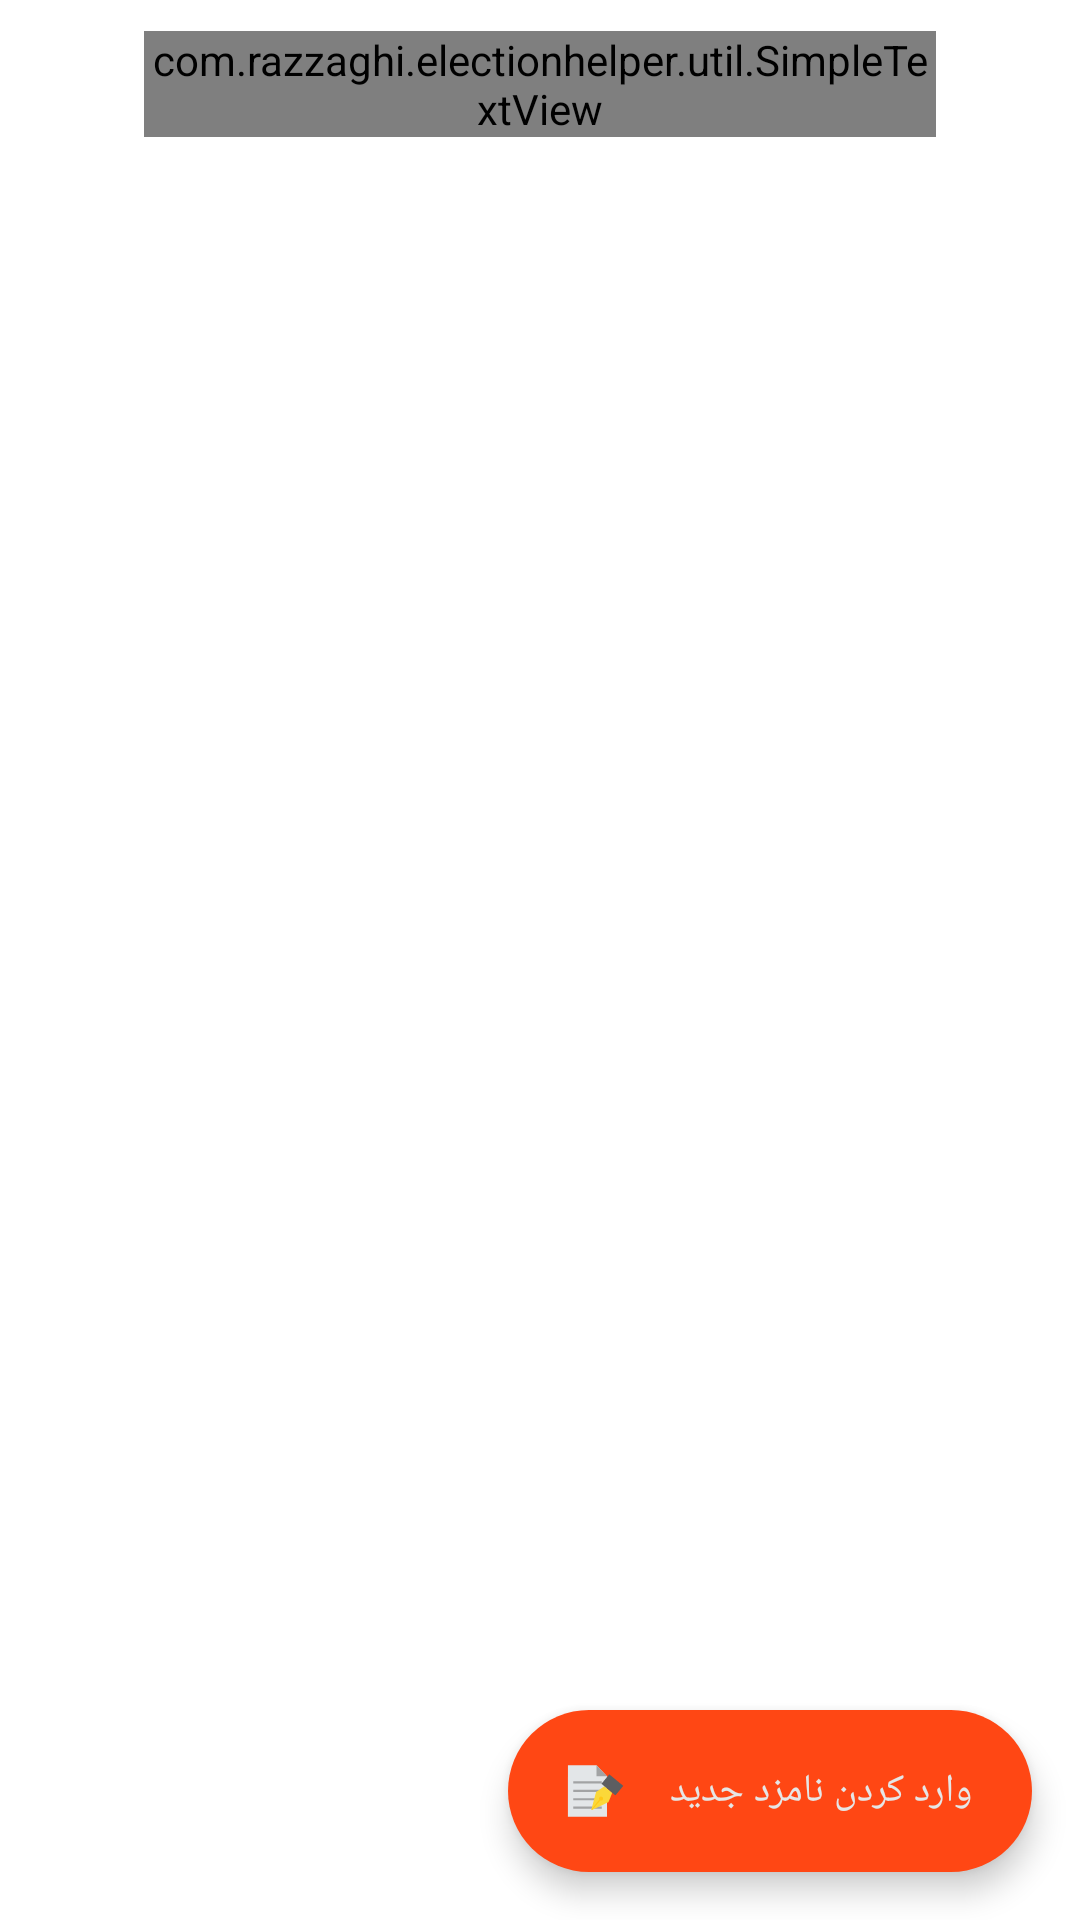

Here is an Android app screen rendered from its layout file. Give the layout XML and the strings, colors and styles it references.
<!-- AndroidManifest.xml: application theme Theme.ElectionHelper -->
<!-- res/layout/home_fragment.xml -->
<?xml version="1.0" encoding="utf-8"?>
<androidx.coordinatorlayout.widget.CoordinatorLayout xmlns:android="http://schemas.android.com/apk/res/android"
    xmlns:app="http://schemas.android.com/apk/res-auto"
    xmlns:tools="http://schemas.android.com/tools"
    android:layout_width="match_parent"
    android:layout_height="match_parent"
    android:orientation="vertical"
    tools:context=".view.fragments.HomeFragment"
    android:layoutDirection="ltr"
    >

    <LinearLayout
        android:layout_width="match_parent"
        android:layout_height="match_parent"
        android:orientation="vertical">



        <RelativeLayout
            android:animateLayoutChanges="true"
            android:layout_width="match_parent"
            android:layout_height="?attr/actionBarSize">

            <androidx.cardview.widget.CardView
                android:visibility="invisible"
                android:id="@+id/cardViewClearSelected"
                android:layout_width="wrap_content"
                android:layout_height="wrap_content"
                android:layout_alignParentLeft="true"
                android:layout_centerInParent="true"
                android:layout_marginLeft="8dp"
                android:foreground="?attr/selectableItemBackground"
                app:cardCornerRadius="8dp"
                app:cardElevation="6dp">

                <ImageView
                    android:layout_width="wrap_content"
                    android:layout_height="40dp"
                    android:layout_gravity="center"
                    android:adjustViewBounds="true"
                    android:padding="4dp"
                    android:scaleType="fitCenter"
                    app:srcCompat="@drawable/ic_baseline_close_24_yellow" />

            </androidx.cardview.widget.CardView>


            <com.razzaghi.electionhelper.util.SimpleTextView
                android:id="@+id/txtSelectAll"
                android:visibility="gone"
                android:layout_width="wrap_content"
                android:layout_height="wrap_content"
                android:layout_centerInParent="true"
                android:layout_toRightOf="@id/cardViewClearSelected"
                android:textAppearance="@style/TextAppearance.AppCompat.Small"
                android:gravity="center"
                android:padding="8dp"
                android:text="همه"
                android:textColor="@color/blue_500"/>

            <com.razzaghi.electionhelper.util.SimpleTextView
                android:id="@+id/txtNameTitle"
                android:layout_width="match_parent"
                android:layout_height="wrap_content"
                android:layout_centerInParent="true"
                android:layout_toLeftOf="@id/txtCountItem"
                android:layout_toRightOf="@id/txtSelectAll"
                android:textAppearance="@style/TextAppearance.AppCompat.Title"
                android:ellipsize="marquee"
                android:gravity="center"
                android:text="لیست نامزدهای انتخاباتی"/>

            <com.razzaghi.electionhelper.util.SimpleTextView
                android:visibility="gone"
                android:id="@+id/txtCountItem"
                android:layout_width="wrap_content"
                android:layout_height="wrap_content"
                android:layout_centerInParent="true"
                android:layout_toLeftOf="@id/cardViewDeleteAll"
                android:layout_marginRight="8dp"
                android:textAppearance="@style/TextAppearance.AppCompat.Small"
                android:textSize="11sp"
                android:gravity="center"
                tools:text="3عدد" />

            <androidx.cardview.widget.CardView
                android:visibility="invisible"
                android:id="@+id/cardViewDeleteAll"
                android:layout_width="wrap_content"
                android:layout_height="wrap_content"
                android:layout_alignParentRight="true"
                android:layout_centerInParent="true"
                android:layout_marginRight="8dp"
                android:foreground="?attr/selectableItemBackground"
                app:cardCornerRadius="8dp"
                app:cardElevation="6dp">

                <ImageView
                    android:padding="4dp"
                    android:layout_width="40dp"
                    android:layout_height="40dp"
                    android:layout_gravity="center"
                    android:adjustViewBounds="true"
                    android:scaleType="fitCenter"
                    app:srcCompat="@drawable/ic_delete2" />

            </androidx.cardview.widget.CardView>

        </RelativeLayout>


        <LinearLayout
            android:layout_width="match_parent"
            android:layout_height="match_parent"
            android:orientation="vertical">


            <LinearLayout
                android:id="@+id/linearNotDataPresent"
                android:layout_width="match_parent"
                android:layout_height="match_parent"
                android:gravity="center"
                android:orientation="vertical"
                android:visibility="gone">

                <ImageView
                    android:layout_width="wrap_content"
                    android:layout_height="wrap_content"
                    app:srcCompat="@drawable/ic_politician" />

                <com.razzaghi.electionhelper.util.SimpleTextView
                    android:layout_width="wrap_content"
                    android:layout_height="wrap_content"
                    android:layout_gravity="center"
                    android:layout_marginTop="16dp"
                    android:text="درحال حاضر نامزدی برای نمایش وجود ندارد!"
                    android:textSize="14sp"
                    android:textStyle="bold" />

            </LinearLayout>

            <androidx.recyclerview.widget.RecyclerView
                android:id="@+id/recyclerView"
                android:layout_width="match_parent"
                android:layout_height="match_parent" />

        </LinearLayout>

    </LinearLayout>

    <com.google.android.material.floatingactionbutton.ExtendedFloatingActionButton
        android:id="@+id/fabAdd"
        android:layout_width="wrap_content"
        android:layout_height="wrap_content"
        android:layout_gravity="right|bottom"
        android:layout_margin="16dp"
        android:text="وارد کردن نامزد جدید"
        android:textSize="13sp"
        android:textAppearance="@style/TextAppearance.AppCompat.Small"
        android:textColor="@color/grey_10"
        app:icon="@drawable/ic_add_note"
        app:iconSize="30dp"
        app:iconTint="@null"
        app:layout_behavior="com.google.android.material.behavior.HideBottomViewOnScrollBehavior" />

</androidx.coordinatorlayout.widget.CoordinatorLayout>
<!-- resources referenced by this layout -->
<resources>
  <color name="blue_500">#2196F3</color>
  <color name="grey_10">#e6e6e6</color>
  <!-- drawable ic_add_note (drawable) -->
  <vector xmlns:android="http://schemas.android.com/apk/res/android"
      android:width="64dp"
      android:height="64dp"
      android:viewportWidth="128"
      android:viewportHeight="128">
  
      <path
          android:fillColor="#E3E6E8"
          android:pathData="M74.8,27.5l-40.8,0l0,73l55.6,0l0,-57.4z" />
      <path
          android:fillColor="#A2A3A4"
          android:pathData="M74.8,43.1l14.8,0l-14.8,-15.6z" />
      <path
          android:fillColor="#A2A3A4"
          android:pathData="M41.5,50.3h40.7v3h-40.7z" />
      <path
          android:fillColor="#A2A3A4"
          android:pathData="M41.5,62.3h40.7v3h-40.7z" />
      <path
          android:fillColor="#A2A3A4"
          android:pathData="M41.5,74.2h40.7v3h-40.7z" />
      <path
          android:fillColor="#A2A3A4"
          android:pathData="M41.5,86.2h40.7v3h-40.7z" />
      <path
          android:fillColor="#FBD839"
          android:pathData="M74.1,65.3l-6.7,25l0.9,0.7l23.4,-11.2l5.4,-13.3l-11.1,-9.2z" />
      <path
          android:fillColor="#FFC717"
          android:pathData="M67.4,90.3l0.8,0.7l11.8,-13.4l-1.5,-1.2z" />
      <path
          android:fillColor="#FFC717"
          android:pathData="M81.1,74.8m-2.9,0a2.9,2.9 0,1 1,5.8 0a2.9,2.9 0,1 1,-5.8 0" />
      <path
          android:fillColor="#5D5E61"
          android:pathData="M101.598,70.197l-19.889,-16.432l11.146,-13.491l19.889,16.432z" />
  </vector>
  <!-- drawable ic_baseline_close_24_yellow (drawable) -->
  <vector xmlns:android="http://schemas.android.com/apk/res/android"
      android:width="24dp"
      android:height="24dp"
      android:tint="#FFB900"
      android:viewportWidth="24"
      android:viewportHeight="24">
      <path
          android:fillColor="@android:color/white"
          android:pathData="M19,6.41L17.59,5 12,10.59 6.41,5 5,6.41 10.59,12 5,17.59 6.41,19 12,13.41 17.59,19 19,17.59 13.41,12z" />
  </vector>
  <!-- drawable ic_politician: vector/xml drawable (drawable, 3087 chars, omitted) -->
  <style name="Theme.ElectionHelper" parent="Theme.MaterialComponents.DayNight.DarkActionBar">
          
          <item name="colorPrimary">@color/orange_600</item>
          <item name="colorPrimaryVariant">@color/orange_700</item>
          <item name="colorOnPrimary">@color/white</item>
          
          <item name="colorSecondary">@color/colorAccent</item>
          <item name="colorSecondaryVariant">@color/colorAccentDark</item>
          <item name="colorOnSecondary">@color/black</item>
          
          <item name="android:statusBarColor" tools:targetApi="l">?attr/colorPrimaryVariant</item>
          
          <item name="windowActionBar">false</item>
          <item name="windowNoTitle">true</item>
  
      </style>
  <color name="orange_600">#FB8C00</color>
  <color name="orange_700">#F57C00</color>
  <color name="white">#FFFFFFFF</color>
  <color name="colorAccent">#FF4714</color>
  <color name="colorAccentDark">#DD4014</color>
  <color name="black">#FF000000</color>
</resources>
